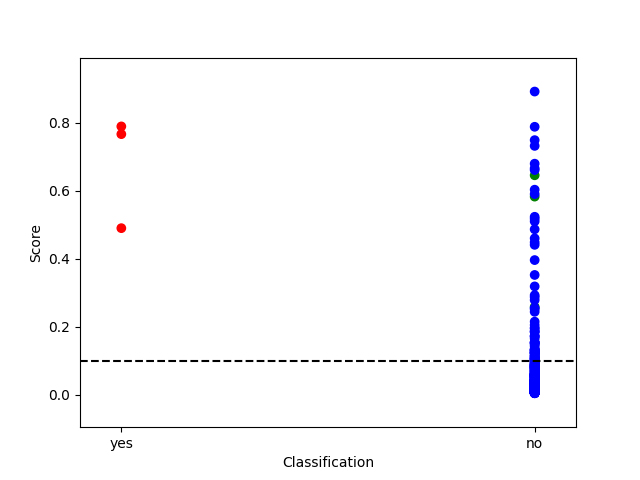

Values plotted in this chart, from the file beside it:
dummy, index, donki_date, cdaw_date, donki_speed, donki_ha, longitude, latitude, Accel, 2nd_order_speed_final, 2nd_order_speed_20R, Central_PA, MPA, sunspots, halo, target, 100MeV_peak_intensity, 100MeV_peak_intensity_ln, predicted_100MeV_peak_intensity_ln, predicted_thresholded, threshold_time, peak_time, expected_richardson, expected_richardson_ln
0, 1, 3/7/2012 0:36, 3/7/2012 0:24, 2200, 50, -60, 30, -88.2, 2379, 2594, 360, 57, 106, 1, 1, 56.31, 4.031, 0.49, 1, 218, 904, 1.036, 0.03552
0, 2, 8/4/2011 4:10, 8/4/2011 4:12, 1950, 60, 40, 14, -41.1, 1074, 1208, 360, 298, 92, 1, 1, 1.506, 0.4091, 0.7898, 1, 159, 280, 11.45, 2.438
0, 3, 8/9/2011 8:30, 8/9/2011 8:12, 1175, 20, 62, -12, -40.6, 1419, 1506, 360, 279, 61, 1, 1, 2.287, 0.8273, 0.767, 1, -6, 30, 0.7322, -0.3117
0, 4, 7/23/2012 2:36, 7/23/2012 2:36, 2800, 65, 130, 5, -24.6, 1901, 1972, 360, 286, 63, 1, 2, 0.726, -0.3202, 0.6458, 1, 404, 1189, 58.36, 4.067
0, 5, 7/8/2012 16:48, 7/8/2012 16:36, 1000, 30, 90, -50, -117.2, 907, 1442, 212, 234, 117, 0, 2, 0.669, -0.402, 0.03024, 0, 107, 552, 0.1802, -1.714
0, 6, 9/29/2013 22:40, 9/29/2013 22:12, 1100, 70, 38, 26, -5.3, 1142, 1164, 360, 343, 43, 1, 2, 0.163, -1.814, 0.583, 1, 475, 490, 0.3266, -1.119
0, 7, 3/21/2011 2:54, 3/21/2011 2:24, 1000, 70, 130, 20, 8, 1389, 1367, 360, 274, 24, 1, 2, 0.205, -1.585, 0.258, 1, 111, 416, 0.1448, -1.932
0, 8, 7/31/2012 11:25, 7/31/2012 11:24, 750, 50, -78, 34, -9.3, 437, 505, 360, 51, 122, 1, 0, 0.1353, -2, 0.02622, 0, 229, 484, 0.002331, -6.062
0, 9, 12/7/2013 21:39, 12/7/2013 21:24, 723, 20, -105, 1, -15.8, 364, 0, 85, 95, 89, 0, 0, 0.1353, -2, 0.008258, 0, 229, 484, 0.000223, -8.408
0, 10, 11/5/2014 8:24, 11/5/2014 8:36, 350, 12, -6, 44, 7.6, 423, 419, 337, 346, 137, 0, 0, 0.1353, -2, 0.008146, 0, 229, 484, 0.01503, -4.197
0, 11, 6/24/2012 0:48, 6/24/2012 0:48, 427, 38, 126, -23, 87.8, 779, 1515, 58, 56, 20, 0, 0, 0.1353, -2, 0.02609, 0, 229, 484, 0.01711, -4.068
0, 12, 5/7/2014 16:10, 5/7/2014 15:12, 290, 21, -6, -40, -23.3, 93, 0, 271, 275, 120, 0, 0, 0.1353, -2, 0.007523, 0, 229, 484, 0.006904, -4.976
0, 13, 2/11/2014 20:10, 2/11/2014 19:24, 720, 44, 99, -14, -7.8, 504, 566, 248, 273, 158, 0, 0, 0.1353, -2, 0.0123, 0, 229, 484, 0.0919, -2.387
0, 14, 3/30/2014 13:48, 3/30/2014 13:25, 453, 22, -69, 35, 1.2, 415, 415, 56, 56, 101, 0, 0, 0.1353, -2, 0.005774, 0, 229, 484, 0.001608, -6.433
0, 15, 8/21/2017 16:48, 8/21/2017 16:12, 351, 16, -87, -15, -0.2, 252, 248, 93, 99, 63, 0, 0, 0.1353, -2, 0.01625, 0, 229, 484, 0.000581, -7.451
0, 16, 1/24/2016 13:24, 1/24/2016 12:48, 457, 15, -78, -41, -16, 413, 452, 128, 126, 48, 0, 0, 0.1353, -2, 0.01465, 0, 229, 484, 0.001804, -6.318
0, 17, 1/11/2015 23:12, 1/11/2015 19:12, 690, 17, -90, 74, 12.3, 642, 595, 26, 19, 122, 0, 0, 0.1353, -2, 0.00917, 0, 229, 484, 0.008991, -4.711
0, 18, 8/12/2015 15:12, 8/12/2015 14:48, 567, 41, 36, -22, 4.8, 698, 687, 221, 234, 66, 0, 0, 0.1353, -2, 0.06272, 0, 229, 484, 0.07825, -2.548
0, 19, 6/8/2014 3:12, 6/8/2014 3:36, 450, 23, 157, -12, -7.5, 406, 326, 360, 280, 142, 1, 0, 0.1353, -2, 0.03496, 0, 229, 484, 0.002132, -6.15
0, 20, 3/13/2014 1:25, 3/13/2014 1:25, 365, 32, 78, -10, 8.4, 573, 702, 264, 277, 112, 0, 0, 0.1353, -2, 0.0341, 0, 229, 484, 0.04637, -3.071
0, 21, 12/17/2013 1:25, 12/17/2013 2:12, 60, 20, 65, -4, 1.1, 85, 163, 247, 257, 121, 0, 0, 0.1353, -2, 0.03584, 0, 229, 484, 0.01554, -4.165
0, 22, 6/25/2013 11:54, 6/25/2013 11:12, 600, 40, 178, -20, -7.6, 224, 194, 360, 173, 77, 1, 0, 0.1353, -2, 0.08205, 0, 229, 484, 0.001123, -6.792
0, 23, 4/2/2017 20:09, 4/2/2017 19:24, 538, 30, 63, 9, 4.1, 553, 547, 290, 302, 83, 0, 0, 0.1353, -2, 0.1137, 1, 229, 484, 0.0853, -2.462
0, 24, 9/28/2012 2:25, 9/28/2012 0:12, 1160, 85, 30, 5, -27.1, 716, 817, 360, 251, 85, 1, 0, 0.1353, -2, 0.5101, 1, 229, 484, 0.6399, -0.4465
0, 25, 1/14/2012 5:25, 1/14/2012 4:00, 255, 20, -40, 16, 5.1, 325, 376, 66, 56, 118, 0, 0, 0.1353, -2, 0.01274, 0, 229, 484, 0.002892, -5.846
0, 26, 5/10/2016 9:00, 5/10/2016 7:00, 214, 25, -114, -31, 7, 489, 403, 129, 128, 76, 0, 0, 0.1353, -2, 0.01103, 0, 229, 484, 0.0001426, -8.855
0, 27, 8/19/2017 23:09, 8/19/2017 20:57, 302, 10, -11, 18, 4.5, 259, 378, 77, 78, 50, 0, 0, 0.1353, -2, 0.05207, 0, 229, 484, 0.02205, -3.814
0, 28, 9/1/2015 22:00, 9/1/2015 22:00, 676, 10, -1, -21, 5, 289, 422, 174, 174, 43, 0, 0, 0.1353, -2, 0.01603, 0, 229, 484, 0.04205, -3.169
0, 29, 5/26/2016 16:12, 5/26/2016 16:36, 434, 25, 87, -19, 1.4, 315, 353, 349, 356, 34, 0, 0, 0.1353, -2, 0.08833, 0, 229, 484, 0.04862, -3.024
0, 30, 6/11/2015 10:00, 6/11/2015 10:00, 425, 11, -6, 17, -8.2, 626, 610, 67, 75, 95, 0, 0, 0.1353, -2, 0.03199, 0, 229, 484, 0.03177, -3.449
0, 31, 2/3/2015 13:36, 2/3/2015 12:12, 540, 10, -6, -5, 14.4, 429, 636, 265, 264, 89, 0, 0, 0.1353, -2, 0.02061, 0, 229, 484, 0.05016, -2.993
0, 32, 6/23/2016 5:00, 6/23/2016 4:48, 250, 35, -139, -11, -5.7, 154, 0, 110, 109, 12, 0, 0, 0.1353, -2, 0.01149, 0, 229, 484, 4.41E-05, -10.03
0, 33, 4/14/2014 9:09, 4/14/2014 8:24, 495, 12, -98, 24, -8.8, 454, 392, 58, 74, 105, 0, 0, 0.1353, -2, 0.006958, 0, 229, 484, 0.0001955, -8.54
0, 34, 2/12/2014 23:09, 2/12/2014 23:06, 968, 22, 115, -16, -23.3, 672, 796, 360, 256, 161, 1, 0, 0.1353, -2, 0.05243, 0, 229, 484, 0.1709, -1.766
0, 35, 1/1/2015 8:24, 1/1/2015 7:48, 350, 32, 26, 31, 4.6, 356, 343, 327, 345, 104, 0, 0, 0.1353, -2, 0.04127, 0, 229, 484, 0.03199, -3.442
0, 36, 8/6/2011 13:00, 8/6/2011 10:24, 430, 32, 60, -15, 3.8, 418, 403, 249, 249, 79, 0, 0, 0.1353, -2, 0.1321, 1, 229, 484, 0.05437, -2.912
0, 37, 12/24/2013 11:25, 12/24/2013 10:12, 248, 23, -92, -37, -11.2, 148, 0, 127, 129, 109, 0, 0, 0.1353, -2, 0.007986, 0, 229, 484, 0.0001326, -8.928
0, 38, 12/2/2012 16:24, 12/2/2012 16:36, 820, 31, 178, 18, -5.8, 624, 628, 360, 7, 47, 1, 0, 0.1353, -2, 0.06347, 0, 229, 484, 0.0125, -4.382
0, 39, 3/31/2014 8:54, 3/31/2014 8:36, 215, 22, 80, -3, -7.8, 108, 0, 276, 271, 118, 0, 0, 0.1353, -2, 0.02599, 0, 229, 484, 0.02453, -3.708
0, 40, 4/3/2015 7:48, 4/3/2015 7:36, 430, 39, -95, 9, -6.3, 334, 352, 69, 69, 35, 0, 0, 0.1353, -2, 0.01086, 0, 229, 484, 0.0003896, -7.851
0, 41, 9/7/2015 10:36, 9/7/2015 10:00, 300, 38, 38, 45, 1.2, 350, 337, 309, 325, 44, 0, 0, 0.1353, -2, 0.02366, 0, 229, 484, 0.02205, -3.815
0, 42, 7/4/2015 20:12, 7/4/2015 20:00, 626, 30, -73, 39, -9.4, 540, 634, 42, 41, 99, 0, 0, 0.1353, -2, 0.01087, 0, 229, 484, 0.004253, -5.46
0, 43, 3/8/2014 18:36, 3/8/2014 18:12, 557, 21, -96, -25, -4.6, 295, 258, 96, 115, 116, 0, 0, 0.1353, -2, 0.008296, 0, 229, 484, 0.0002797, -8.182
0, 44, 3/14/2016 18:12, 3/14/2016 17:24, 544, 19, -90, -19, 11, 608, 606, 116, 114, 70, 0, 0, 0.1353, -2, 0.0118, 0, 229, 484, 0.0007803, -7.156
0, 45, 1/8/2016 16:30, 1/8/2016 16:12, 662, 21, 66, -35, 7.8, 671, 674, 226, 235, 86, 0, 0, 0.1353, -2, 0.07383, 0, 229, 484, 0.09339, -2.371
0, 46, 8/22/2016 0:48, 8/22/2016 0:24, 231, 16, -6, 13, 18.1, 226, 662, 294, 297, 28, 0, 0, 0.1353, -2, 0.02538, 0, 229, 484, 0.01035, -4.571
0, 47, 10/13/2013 15:36, 10/13/2013 14:12, 389, 28, 37, -29, 8, 487, 448, 220, 221, 132, 0, 0, 0.1353, -2, 0.1231, 1, 229, 484, 0.03337, -3.4
0, 48, 4/7/2011 12:20, 4/7/2011 12:00, 990, 39, 140, -37, 6.2, 828, 805, 232, 220, 81, 0, 0, 0.1353, -2, 0.04036, 0, 229, 484, 0.04237, -3.161
0, 49, 7/12/2016 2:00, 7/12/2016 1:48, 479, 20, -65, 33, 9.5, 488, 609, 52, 60, 59, 0, 0, 0.1353, -2, 0.01225, 0, 229, 484, 0.003357, -5.697
0, 50, 2/3/2016 10:24, 2/3/2016 8:48, 460, 33, 122, -32, 1, 291, 307, 236, 233, 83, 0, 0, 0.1353, -2, 0.02787, 0, 229, 484, 0.02243, -3.797
0, 51, 6/16/2013 14:00, 6/16/2013 14:48, 800, 27, -137, -39, 10.5, 1178, 1129, 123, 128, 104, 0, 0, 0.1353, -2, 0.01712, 0, 229, 484, 0.001909, -6.261
0, 52, 6/2/2012 0:24, 6/1/2012 23:12, 495, 25, 95, 5, 0.6, 636, 634, 260, 295, 151, 0, 0, 0.1353, -2, 0.08138, 0, 229, 484, 0.05926, -2.826
0, 53, 12/29/2014 19:41, 12/29/2014 20:12, 290, 43, -80, 69, 9, 532, 468, 20, 23, 94, 0, 0, 0.1353, -2, 0.009559, 0, 229, 484, 0.002635, -5.939
0, 54, 9/17/2011 0:00, 9/16/2011 23:48, 630, 25, 58, 25, 19, 876, 823, 280, 294, 160, 0, 0, 0.1353, -2, 0.1114, 1, 229, 484, 0.1061, -2.244
0, 55, 8/29/2012 9:24, 8/29/2012 11:48, 435, 27, 172, -10, -4.9, 73, 0, 360, 182, 83, 1, 0, 0.1353, -2, 0.06807, 0, 229, 484, 0.0008764, -7.04
0, 56, 11/27/2014 7:12, 11/27/2014 7:00, 700, 23, -70, 25, 1.9, 158, 253, 296, 297, 152, 0, 0, 0.1353, -2, 0.005642, 0, 229, 484, 0.001738, -6.355
0, 57, 3/5/2012 4:00, 3/5/2012 4:00, 1363, 51, -70, 22, -24.6, 1400, 1476, 360, 61, 108, 1, 0, 0.1353, -2, 0.1845, 1, 229, 484, 0.01704, -4.072
0, 58, 3/7/2011 20:12, 3/7/2011 20:00, 1980, 45, 50, 17, -63.1, 1862, 2034, 360, 313, 138, 1, 0, 0.1353, -2, 0.8925, 1, 229, 484, 14.73, 2.69
0, 59, 6/2/2013 20:24, 6/2/2013 20:00, 300, 30, -31, -10, 1, 230, 266, 93, 100, 77, 0, 0, 0.1353, -2, 0.02367, 0, 229, 484, 0.01267, -4.368
0, 60, 6/28/2016 17:36, 6/28/2016 17:24, 426, 17, 161, -20, 12.7, 311, 566, 206, 222, 0, 0, 0, 0.1353, -2, 0.01554, 0, 229, 484, 0.00294, -5.829
... 623 more rows
